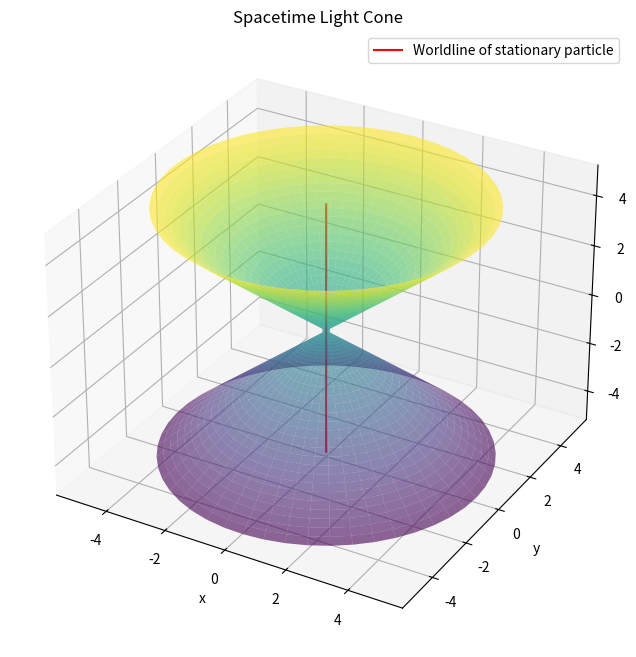

Reproduce this figure in Python.
%matplotlib inline
import numpy as np
import matplotlib.pyplot as plt
from mpl_toolkits.mplot3d import Axes3D

def light_cone():
    fig = plt.figure(figsize=(8, 8))
    ax = fig.add_subplot(111, projection='3d')
    
    t = np.linspace(-5, 5, 50)
    theta = np.linspace(0, 2*np.pi, 50)
    T, Theta = np.meshgrid(t, theta)
    
    R = np.abs(T)
    X = R * np.cos(Theta)
    Y = R * np.sin(Theta)
    
    ax.plot_surface(X, Y, T, cmap='viridis', alpha=0.6)
    ax.plot([0,0], [0,0], [-5,5], color='red', label='Worldline of stationary particle')
    
    ax.set_xlabel('x')
    ax.set_ylabel('y')
    ax.set_zlabel('Time (ct)')
    ax.set_title('Spacetime Light Cone')
    plt.legend()
    plt.savefig('light_cone.png')
    print('Plot saved as light_cone.png')

if __name__ == '__main__':
    light_cone()
